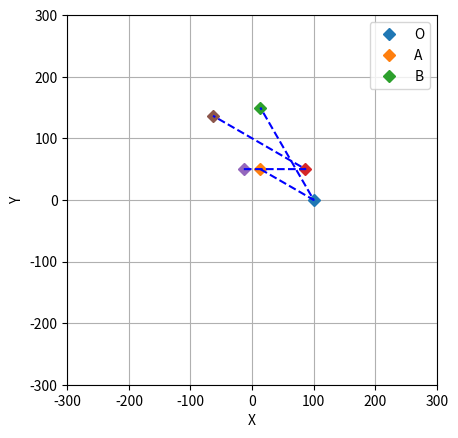

This chart was generated by the following Python code:
import numpy as np
from numpy import sin,cos
import matplotlib.pyplot as plt 
import matplotlib
# issues 
'''
1. The main class have to be fixed 
2. how to create the linkage connect two blocks
3. 
'''
#
# linkage setup 
n = 12 
R = 100
D_angle =2*np.pi/n
section = 720 # 
Link_Rot_ang = -2*np.pi/4
phi = np.linspace(0,Link_Rot_ang,section) 
# ----
# setup
B_plot = 1
B_showInfo = 0
XLimit,YLimit = 300,300  # Diagram Range limit in X & Y axis 

# ----
# object class 
class Pivot:
	def __init__(self):
		self.x =[]
		self.y =[]

class Link:
	def __init__(self,Len,n,Origin):
		# self.ang = 2*np.pi/n
		self.L = 2*cos(D_angle)*Len
		self.A = np.array([Len*cos(D_angle),Len*sin(D_angle),1])
		self.B = np.array([self.L,0,1])
	
def Tran_M(shift_phase,ang,Org):
	# n is the n_th Pivto point 
	x,y = Org[0],Org[1]
	M = np.array([[cos(shift_phase+ang),-sin(shift_phase+ang), x],
		[sin(shift_phase+ang) ,cos(shift_phase+ang),y],
		[0,0,1]])
	return M

def plot_diagram(A,B):
	# k is the number of the pivot
	plt.plot(Org.x,Org.y,'D')
	plt.plot(A.x,A.y,'D')
	plt.plot(B.x,B.y,'D')
	plt.legend(['O','A','B'])
	plt.plot([A.x,Org.x,N_B.x],[A.y,Org.y,B.y],'b--')
	 
	
the = np.linspace(0,2*np.pi,n+1)
 
O = Pivot()
for deg in the[:-1] :
	O.x.append(R*cos(deg))
	O.y.append(R*sin(deg)) 

shift_deg = [ np.pi + (j-1)*D_angle for j in range(n)]

LinkJJ = []
N_A,N_B, Org= Pivot(), Pivot(),Pivot()
if B_plot == 1:
	fig  = plt.figure()
	ax = fig.add_subplot(111,xlim=(-XLimit,XLimit),ylim=(-YLimit,YLimit))
	ax.set_aspect('equal')
	plt.xlabel('X')
	plt.ylabel('Y') 
	plt.grid()

	# for j in range(n):
	for j in range(2):
		Org.x , Org.y = O.x[j], O.y[j]
		LinkJJ.append(Link(R,n,[Org.x,Org.y]))
		# for deg in phi:
		M = Tran_M(shift_deg[j],deg,[Org.x,Org.y])
		N_A.x = np.dot(M,LinkJJ[j].A.transpose())[0]
		N_A.y = np.dot(M,LinkJJ[j].A.transpose())[1]
		N_B.x = np.dot(M,LinkJJ[j].B.transpose())[0]
		N_B.y = np.dot(M,LinkJJ[j].B.transpose())[1]

		plot_diagram(N_A,N_B)

	plt.show()
else:
	for j in range(2):
		Org.x , Org.y = O.x[j], O.y[j]
		LinkJJ.append(Link(R,n,[Org.x,Org.y]))
		for deg in phi:
			M = Tran_M(shift_deg[j],deg,[Org.x,Org.y])
			N_A.x.append(np.dot(M,LinkJJ[j].A.transpose())[0])
			N_A.y.append(np.dot(M,LinkJJ[j].A.transpose())[1])
			N_B.x.append(np.dot(M,LinkJJ[j].B.transpose())[0])
			N_B.y.append(np.dot(M,LinkJJ[j].B.transpose())[1])
#----------------------
# show info 
def showInfo():
	print('current N : %d' % j)
	print('%6s %6s %6s %6s %6s %6s'  % ('O_x','O_y','A.x','A.y','B.x','B.y'))
	print('--------------------------------------')
	# print('Org@(%.3f %.3f)' % (Org.x,Org.y))
	print('A@(%.3f %.3f) - %.3f' % (N_A.x[-1],N_A.y[-1],np.sqrt((N_A.x[-1]-Org.x)**2+(N_A.y[-1]-Org.y)**2)))
	print('B@(%.3f %.3f) - %.3f' % (N_B.x[-1],N_B.y[-1],np.sqrt((N_B.x[-1]-Org.x)**2+(N_B.y[-1]-Org.y)**2)))			
# ---

if B_showInfo == 1:
	showInfo()
			
			
			
 
 
	